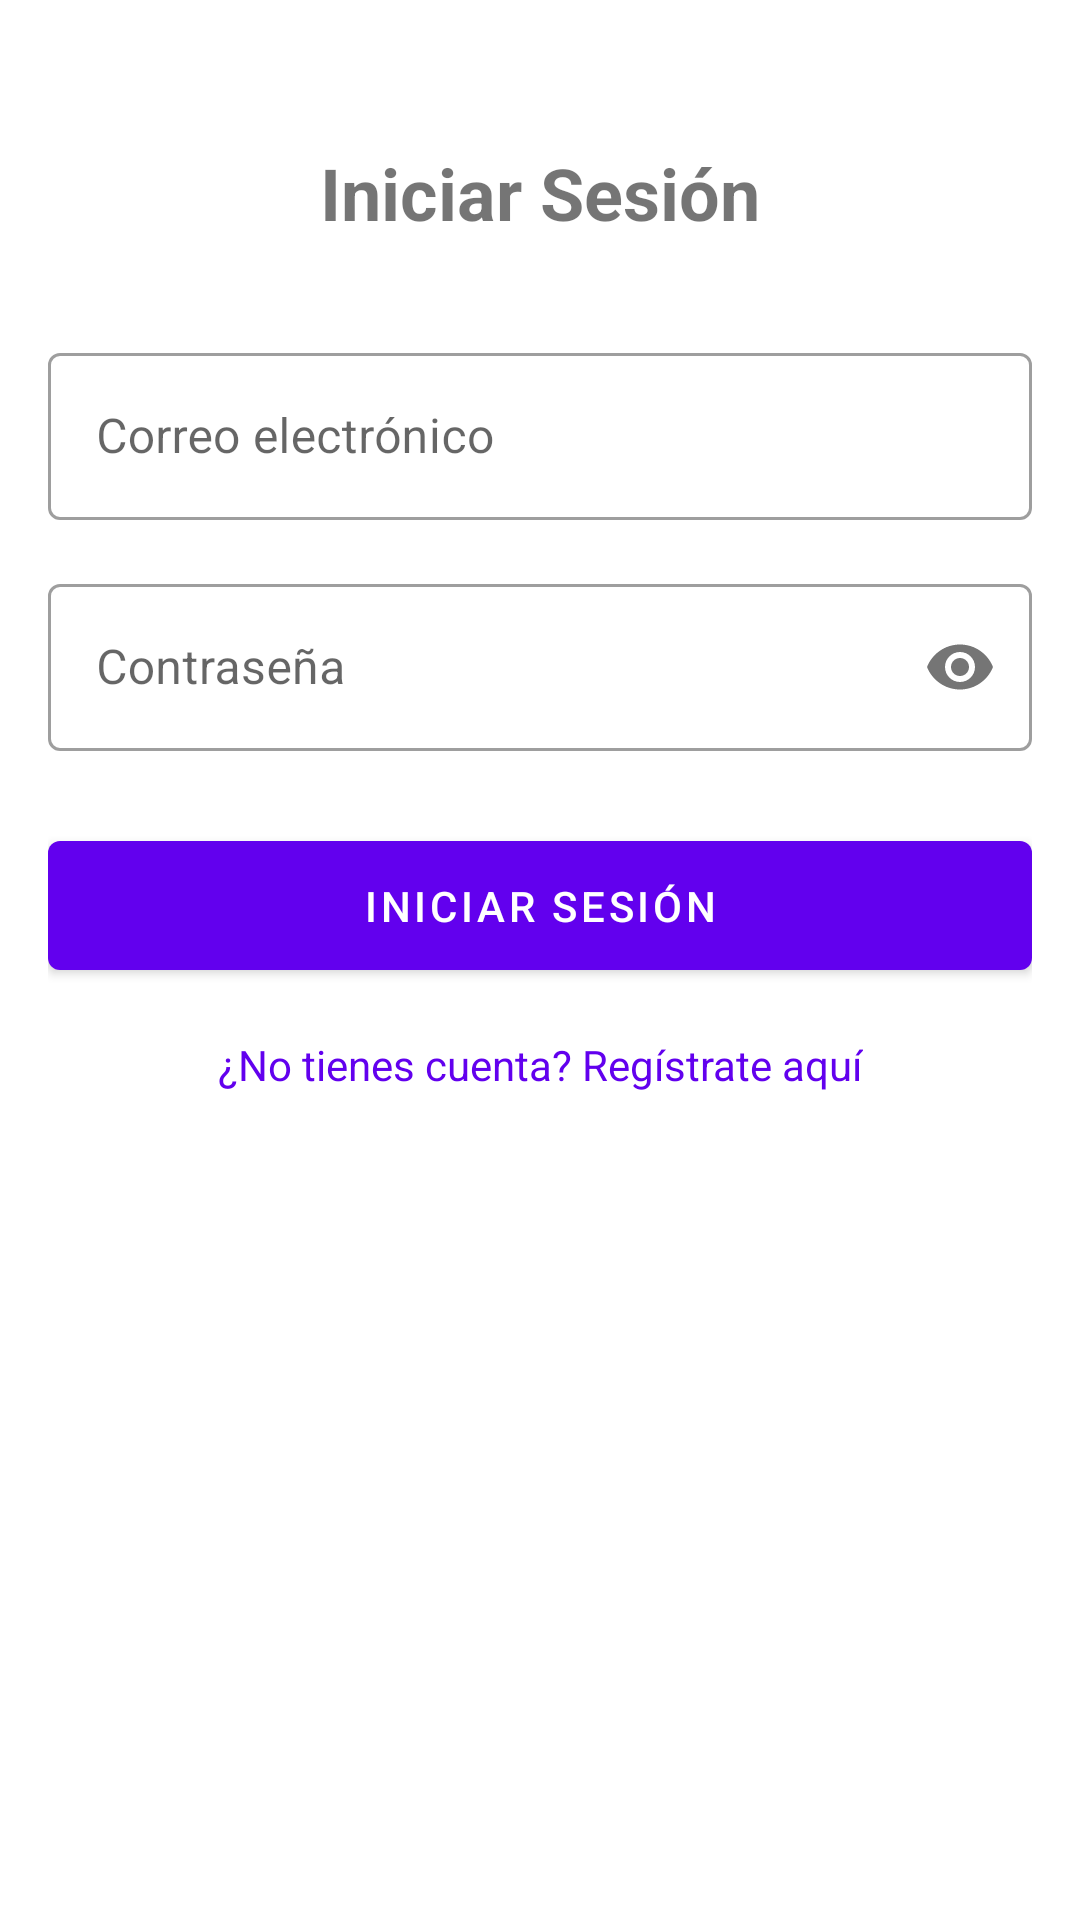

Layout XML and referenced resources for this Android screen:
<!-- AndroidManifest.xml: application theme Theme.MiPrimerAplicación -->
<!-- res/layout/activity_login.xml -->
<?xml version="1.0" encoding="utf-8"?>
<androidx.constraintlayout.widget.ConstraintLayout xmlns:android="http://schemas.android.com/apk/res/android"
    xmlns:app="http://schemas.android.com/apk/res-auto"
    android:layout_width="match_parent"
    android:layout_height="match_parent"
    android:padding="16dp">

    <TextView
        android:id="@+id/titleTextView"
        android:layout_width="wrap_content"
        android:layout_height="wrap_content"
        android:layout_marginTop="32dp"
        android:text="@string/login_title"
        android:textSize="24sp"
        android:textStyle="bold"
        app:layout_constraintEnd_toEndOf="parent"
        app:layout_constraintStart_toStartOf="parent"
        app:layout_constraintTop_toTopOf="parent" />

    <com.google.android.material.textfield.TextInputLayout
        android:id="@+id/emailInputLayout"
        style="@style/Widget.MaterialComponents.TextInputLayout.OutlinedBox"
        android:layout_width="match_parent"
        android:layout_height="wrap_content"
        android:layout_marginTop="32dp"
        android:hint="@string/email_hint"
        app:layout_constraintTop_toBottomOf="@+id/titleTextView">

        <com.google.android.material.textfield.TextInputEditText
            android:id="@+id/emailEditText"
            android:layout_width="match_parent"
            android:layout_height="wrap_content"
            android:inputType="textEmailAddress" />
    </com.google.android.material.textfield.TextInputLayout>

    <com.google.android.material.textfield.TextInputLayout
        android:id="@+id/passwordInputLayout"
        style="@style/Widget.MaterialComponents.TextInputLayout.OutlinedBox"
        android:layout_width="match_parent"
        android:layout_height="wrap_content"
        android:layout_marginTop="16dp"
        android:hint="@string/password_hint"
        app:layout_constraintTop_toBottomOf="@+id/emailInputLayout"
        app:passwordToggleEnabled="true">

        <com.google.android.material.textfield.TextInputEditText
            android:id="@+id/passwordEditText"
            android:layout_width="match_parent"
            android:layout_height="wrap_content"
            android:inputType="textPassword" />
    </com.google.android.material.textfield.TextInputLayout>

    <com.google.android.material.button.MaterialButton
        android:id="@+id/loginButton"
        android:layout_width="match_parent"
        android:layout_height="wrap_content"
        android:layout_marginTop="24dp"
        android:padding="12dp"
        android:text="@string/login_button"
        app:layout_constraintTop_toBottomOf="@+id/passwordInputLayout" />

    <TextView
        android:id="@+id/registerTextView"
        android:layout_width="wrap_content"
        android:layout_height="wrap_content"
        android:layout_marginTop="16dp"
        android:text="@string/register_prompt"
        android:textColor="@color/design_default_color_primary"
        app:layout_constraintEnd_toEndOf="parent"
        app:layout_constraintStart_toStartOf="parent"
        app:layout_constraintTop_toBottomOf="@+id/loginButton" />

</androidx.constraintlayout.widget.ConstraintLayout>
<!-- resources referenced by this layout -->
<resources>
  <string name="email_hint">Correo electrónico</string>
  <string name="login_button">Iniciar Sesión</string>
  <string name="login_title">Iniciar Sesión</string>
  <string name="password_hint">Contraseña</string>
  <string name="register_prompt">¿No tienes cuenta? Regístrate aquí</string>
  <style name="Theme.MiPrimerAplicación" parent="Theme.MaterialComponents.Light.NoActionBar">
          <item name="colorPrimary">@color/purple_500</item>
          <item name="colorPrimaryVariant">@color/purple_700</item>
          <item name="colorOnPrimary">@color/white</item>
          <item name="colorSecondary">@color/teal_200</item>
          <item name="colorSecondaryVariant">@color/teal_700</item>
          <item name="colorOnSecondary">@color/black</item>
          <item name="android:statusBarColor">?attr/colorPrimaryVariant</item>
      </style>
  <!-- not gathered from this repository: default colours our renderer supplied (Android Studio template values) -->
  <color name="purple_500">#FF6200EE</color>
  <color name="purple_700">#FF3700B3</color>
  <color name="teal_200">#FF03DAC5</color>
  <color name="teal_700">#FF018786</color>
  <color name="black">#FF000000</color>
  <color name="white">#FFFFFFFF</color>
</resources>
